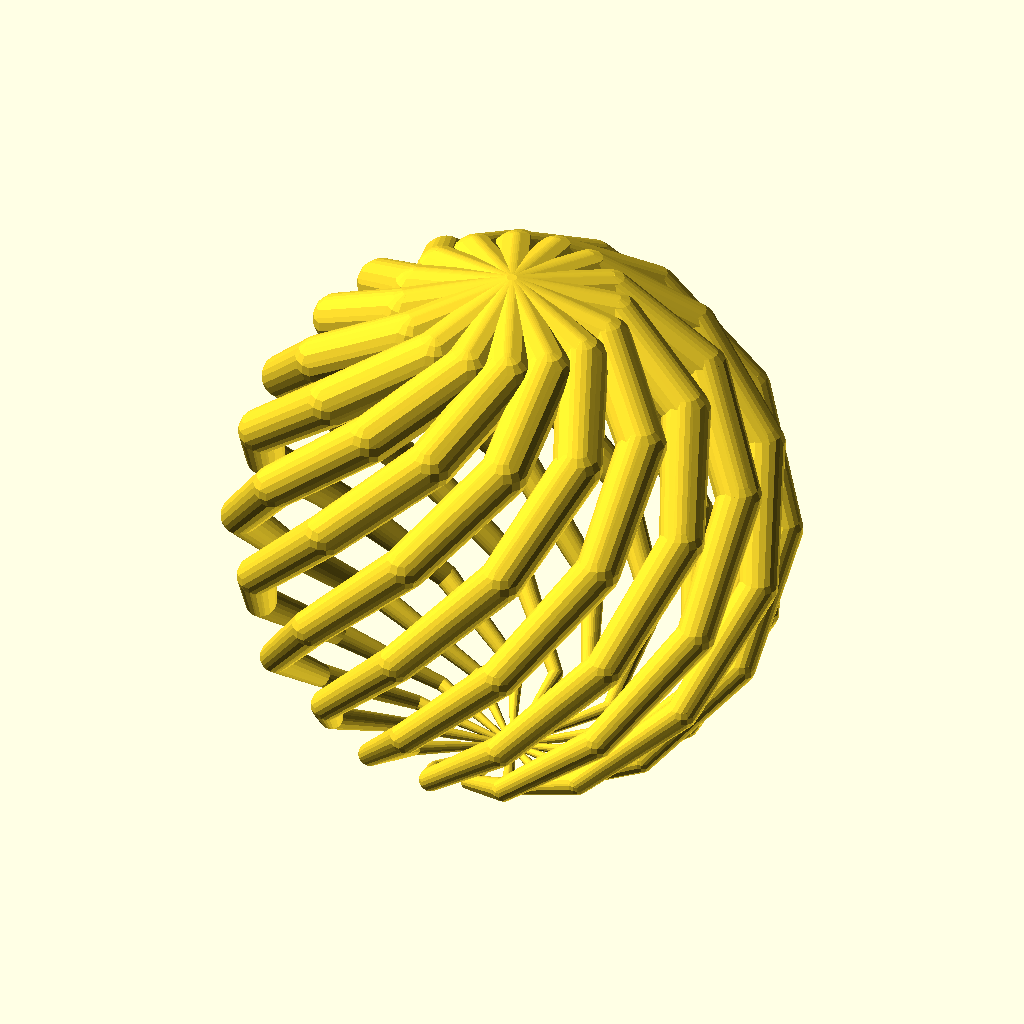
Cell 1: the model at its default parameters.
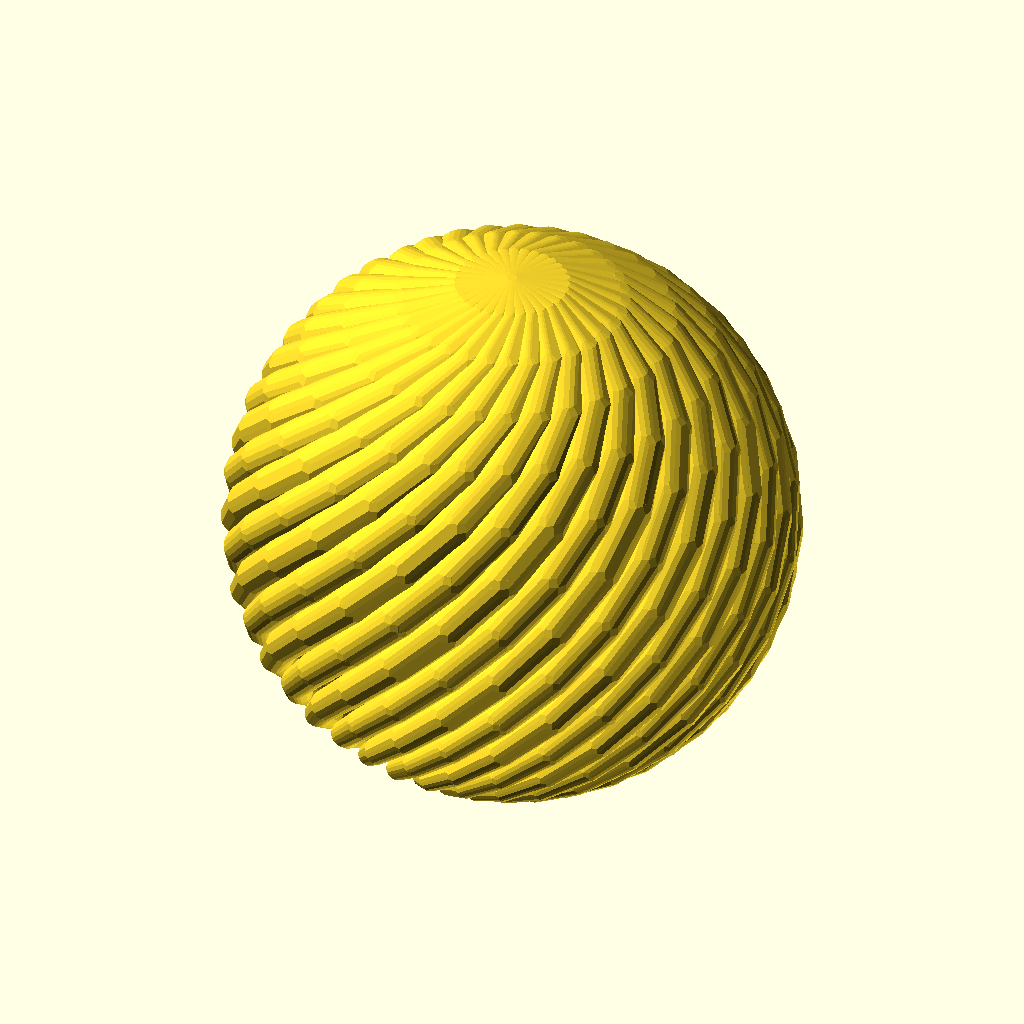
Cell 2: nbr = 32 (everything else at default).
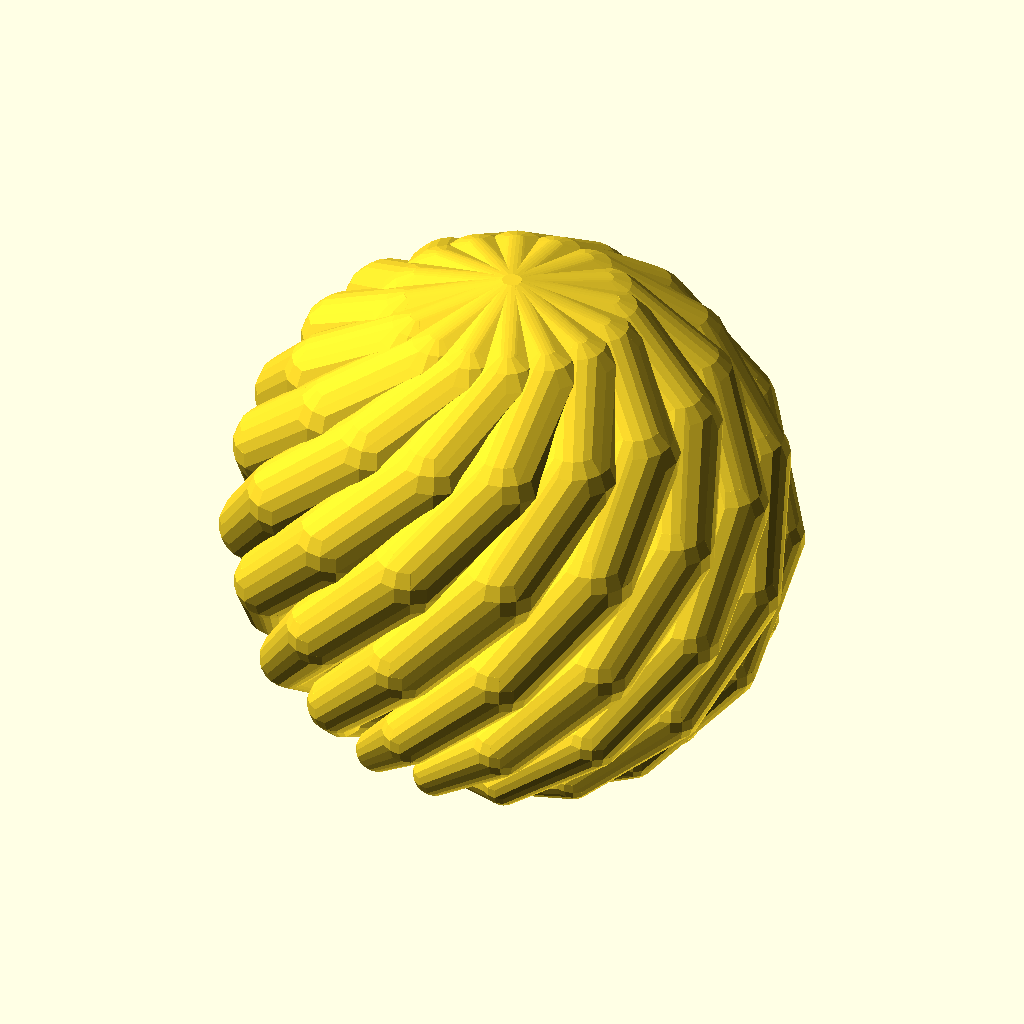
Cell 3: taille = 4 (everything else at default).
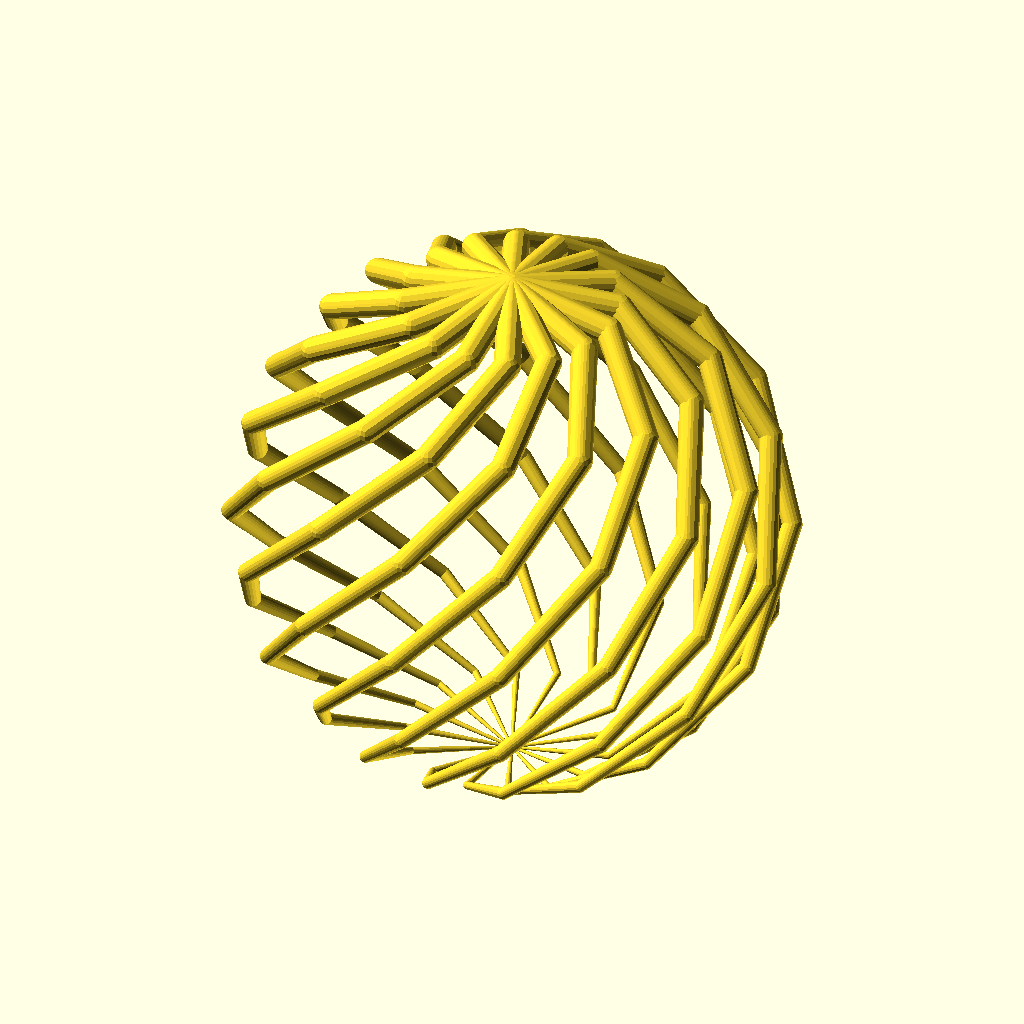
Cell 4 — taille2 set to 40, the other parameters unchanged.
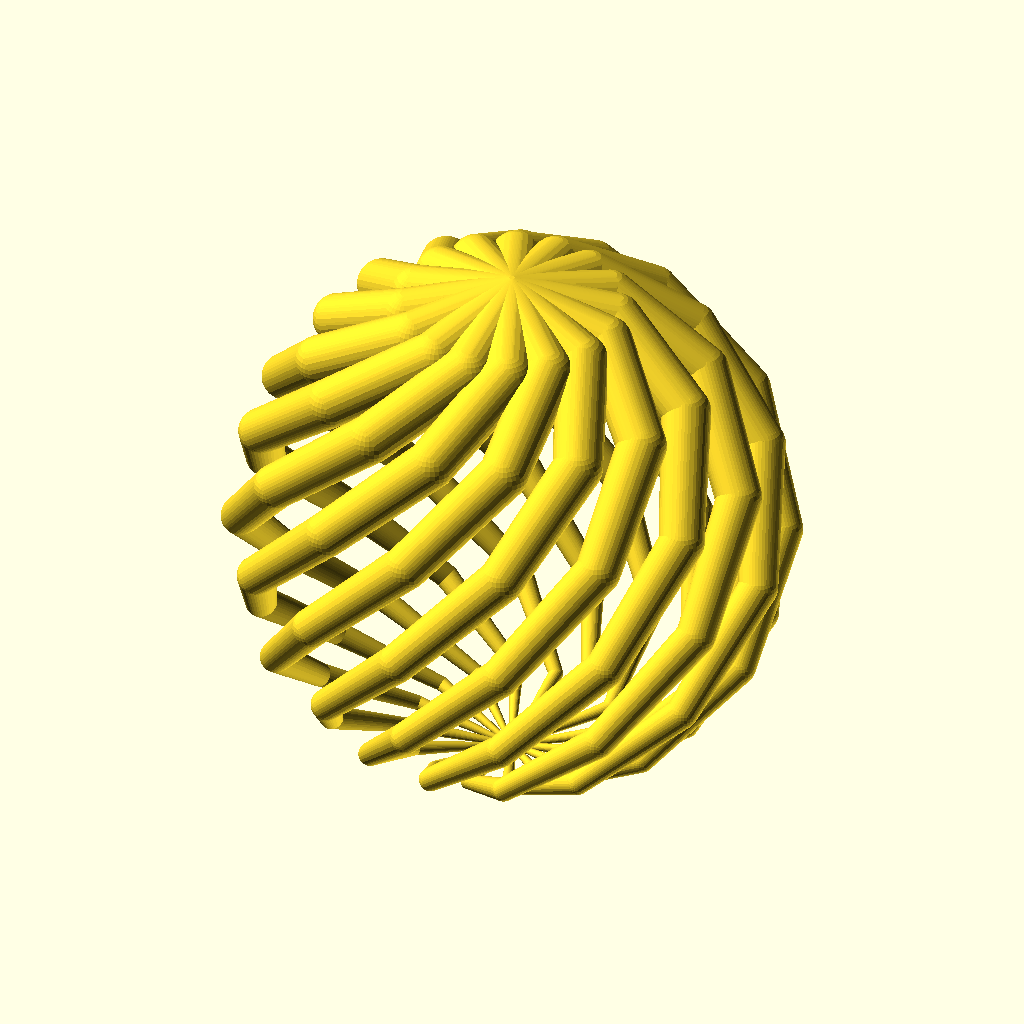
Cell 5 — qual set to 32, the other parameters unchanged.
All cells are drawn from the same view direction (rotation 55°, 0°, 25°, orthographic, colour scheme Cornfield), but the view is re-fitted for each cell, so position and scale can differ between cells as well as the parameter.
The OpenSCAD source (scadFiles/1458481/2261640.scad):
nbr=16;

taille=2;

taille2=20;

qual=16;

fermetrou=sqrt(0.5)*3;

union()

{

for(i=[0:nbr])

{

union()

    {

        for(j=[0:nbr],a=360/nbr*i,b=360/nbr*j,c=360/nbr*(i+1),d=360/nbr*(j+1))

        {

            hull()

            {

                translate([sin(b)*sin(a)*taille2,sin(b)*cos(a)*taille2,cos(b)*taille2])

                sphere(r=taille*(cos(b/fermetrou)),$fn=qual);

              

                translate([sin(d)*sin(c)*taille2,sin(d)*cos(c)*taille2,cos(d)*taille2])

                sphere(r=taille*(cos(d/fermetrou)),$fn=qual);

            } 

        }

    }



}

}
Parameter table extracted from the source (name, type, default, range or options):
nbr: number, default 16
taille: number, default 2
taille2: number, default 20
qual: number, default 16
